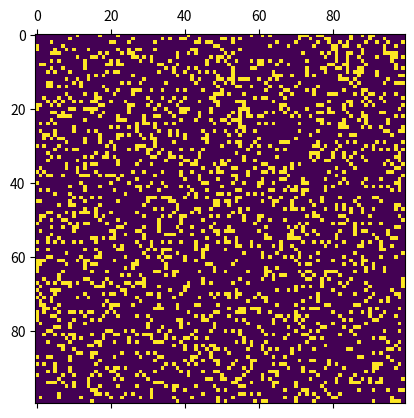
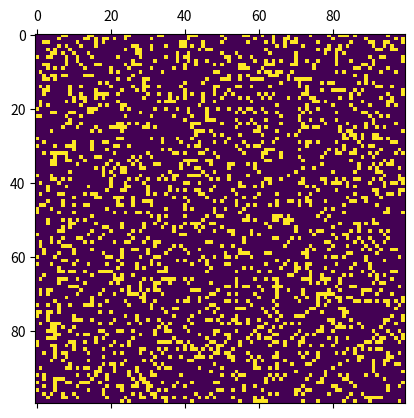
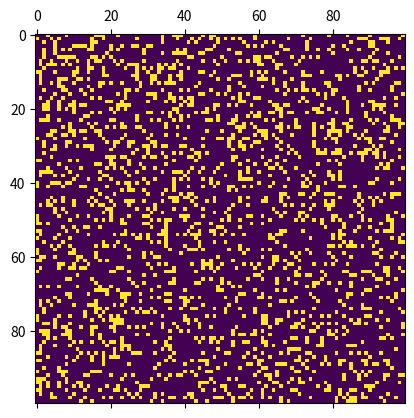

These charts were generated, in order, by the following Python code:
################################################################################
# conway.py
#
# Author: electronut.in
# 
# Description:
#
# A simple Python/matplotlib implementation of Conway's Game of Life.
################################################################################

import numpy as np
import matplotlib.pyplot as plt 
import matplotlib.animation as animation
import random
import math

N = 100
ON = 255
OFF = 0
vals = [ON, OFF]

def rule(tupla):
    
    if tupla in tuplas:
      return ON
    else:
      return OFF

def update(data):
  global grid
  # copy grid since we require 8 neighbors for calculation
  # and we go line by line 
  newGrid = grid.copy()
  for i in range(1,N-1):
    for j in range(1,N-1):
      # compute 8-neghbor sum 
      # using toroidal boundary conditions - x and y wrap around 
      # so that the simulaton takes place on a toroidal surface.

      newGrid[i,j] = rule((grid[i-1,j-1],grid[i-1,j],grid[i-1,j+1],grid[i,j+1],grid[i+1,j+1],grid[i+1,j],grid[i+1,j-1],grid[i,j-1]))

  # update data
  mat.set_data(newGrid)
  grid = newGrid
  return [mat]

def toTupla(n):
  tupla = []
  n = "{0:b}".format(n).zfill(8)
  for c in n:
    if c == "0":
      tupla.append(OFF)
    else:
      tupla.append(ON)
  return tuple(tupla)

def toNumber(tupla):
  n = ''
  for t in tupla:
    if t == ON:
      n += "1"
    else:
      n += "0"
  return int(n,2)

def generate(n):
  tuplas = []
  i = 0
  for c in n[::-1]:
    if c == "1":
      tuplas.append(toTupla(i))
    i+=1

  return tuplas

for primo in [538,626,6362]:
  # populate grid with random on/off - more off than on
  grid = np.random.choice(vals, N*N, p=[0.2, 0.8]).reshape(N, N)

  index = "{0:b}".format(primo).zfill(256)
  tuplas = generate(index)
  print(index)
  print(tuplas)

  # set up animation
  fig, ax = plt.subplots()
  mat = ax.matshow(grid)
  ani = animation.FuncAnimation(fig, update, interval=50,
                                save_count=50)
  plt.show()

'''
n=0

while(True):

  grid = np.zeros((N,N))
  for j in range(N):
    grid[int(N/2),j] = random.choice([ON,OFF])

  index = "{0:b}".format(n).zfill(256)
  tuplas = generate(index)
  print(index)
  print(tuplas)

  # set up animation
  fig, ax = plt.subplots()
  mat = ax.matshow(grid)
  ani = animation.FuncAnimation(fig, update, interval=50,
                                save_count=50)
  plt.show()

  base = input("base")
  potencia = input("potencia")
  n += int(math.pow(int(base),int(potencia)))
'''
